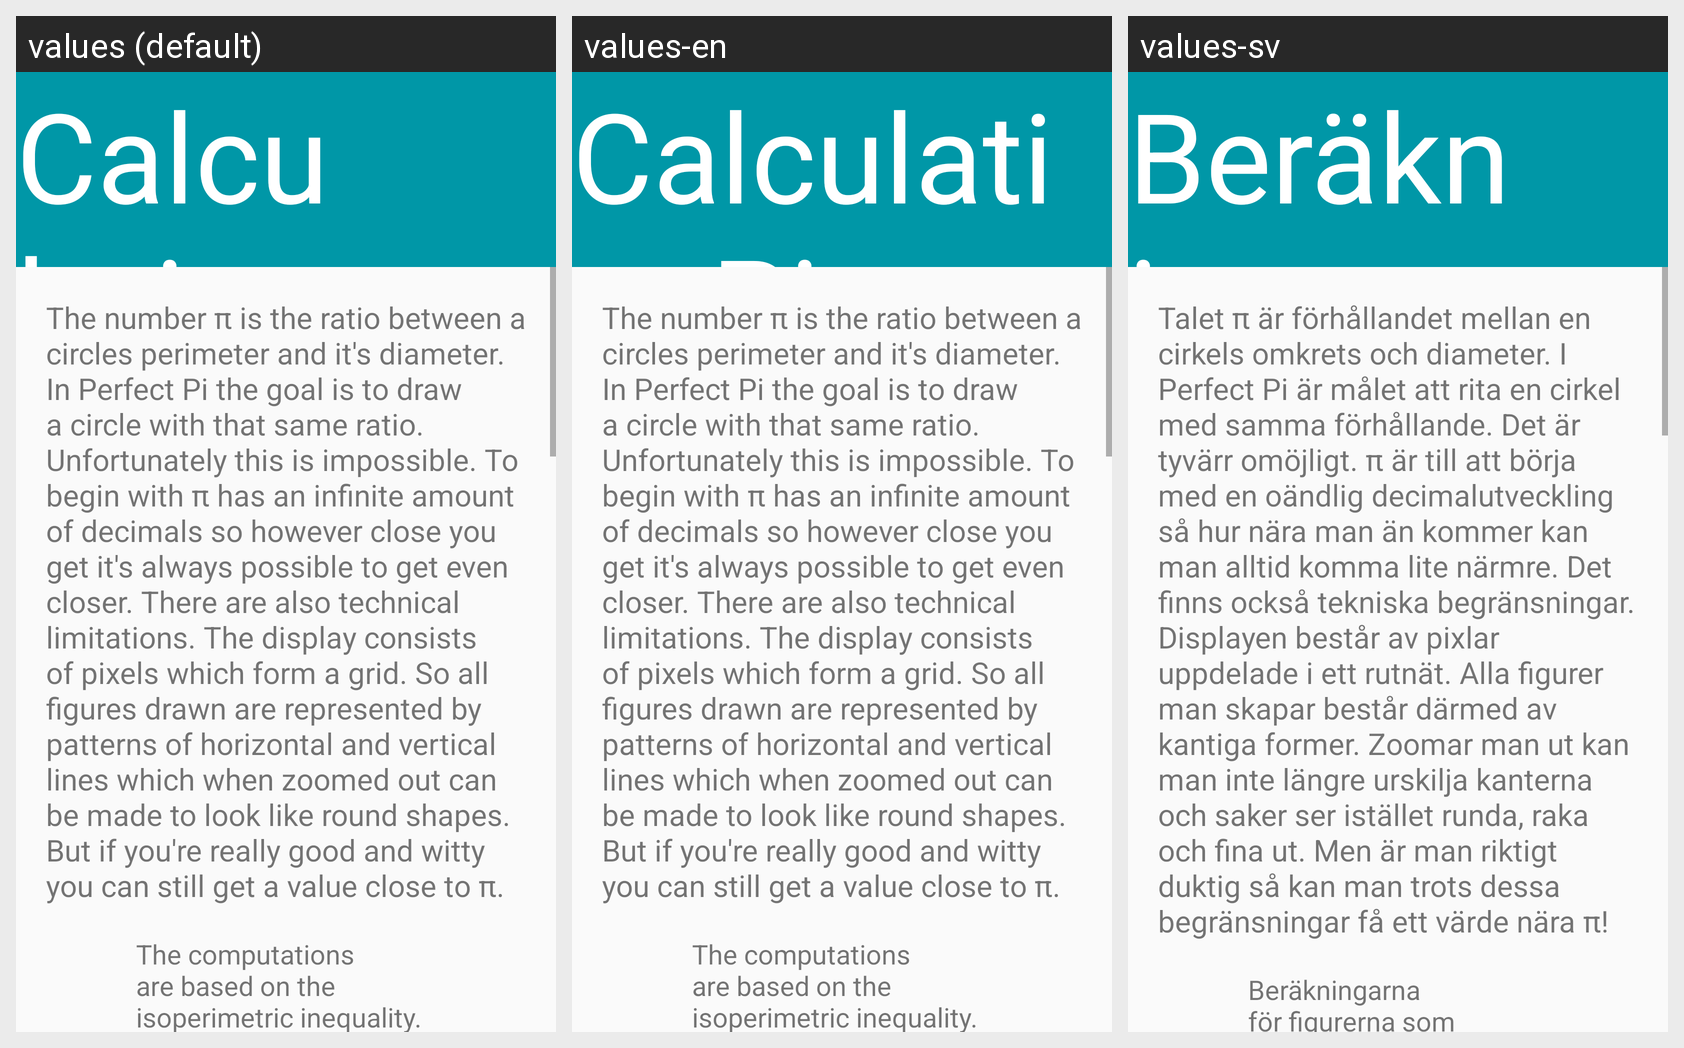

Locale-by-locale string values for the Android screen shown in this grid:
Android screen res/layout/activity_calculating_pi_single_pane.xml rendered under 3 locales, left to right: values (default), values-en, values-sv. Device: Nexus 5 (rendered at 1080×1920; each locale shown at half size, 540×960, under a caption strip naming it); theme AppTheme.
Strings drawn on this screen, with the default value and each locale's value (text and hints the layout hard-codes, and strings that could not be matched under every locale, appear in the picture but are not listed):

title_activity_calculating_pi
  values: Calculating π
  values-en: CalculatingPi
  values-sv: Beräkning av π

pi_calculation_intro
  values: The number π is the ratio between a circles perimeter and it's diameter. In Perfect Pi the goal is to draw a circle with that same ratio. Unfortunately this is impossible. To begin with π has an infinite amount of decimals so however close you get it's always possible to get even closer. There are also technical limitations. The display consists of pixels which form a grid. So all figures drawn …[clipped]
  values-en: The number π is the ratio between a circles perimeter and it's diameter. In Perfect Pi the goal is to draw a circle with that same ratio. Unfortunately this is impossible. To begin with π has an infinite amount of decimals so however close you get it's always possible to get even closer. There are also technical limitations. The display consists of pixels which form a grid. So all figures drawn …[clipped]
  values-sv: Talet π är förhållandet mellan en cirkels omkrets och diameter. I Perfect Pi är målet att rita en cirkel med samma förhållande. Det är tyvärr omöjligt. π är till att börja med en oändlig decimalutveckling så hur nära man än kommer kan man alltid komma lite närmre. Det finns också tekniska begränsningar. Displayen består av pixlar uppdelade i ett rutnät. Alla figurer man skapar består därmed av …[clipped]

pi_calculation_part1
  values: The computations are based on the isoperimetric inequality. It says that for all closed curves the inequality 4πA ≤ L² is true. This means that if you multiply a closed curve's area (A) with 4π the result will always be less or equal to the perimeter (L) squared.
  values-en: The computations are based on the isoperimetric inequality. It says that for all closed curves the inequality 4πA ≤ L² is true. This means that if you multiply a closed curve's area (A) with 4π the result will always be less or equal to the perimeter (L) squared.
  values-sv: Beräkningarna för figurerna som ritas bygger på den isoperimetriska olikheten. Den isoperimetriska olikheten säger att det är sant för alla slutna kurvor att 4πA ≤ L². Det betyder att om man multiplicerar en sluten kurvas area (A) med 4π så kommer resultatet alltid att vara mindre eller lika med omkretsen (L) kvadrerat.
